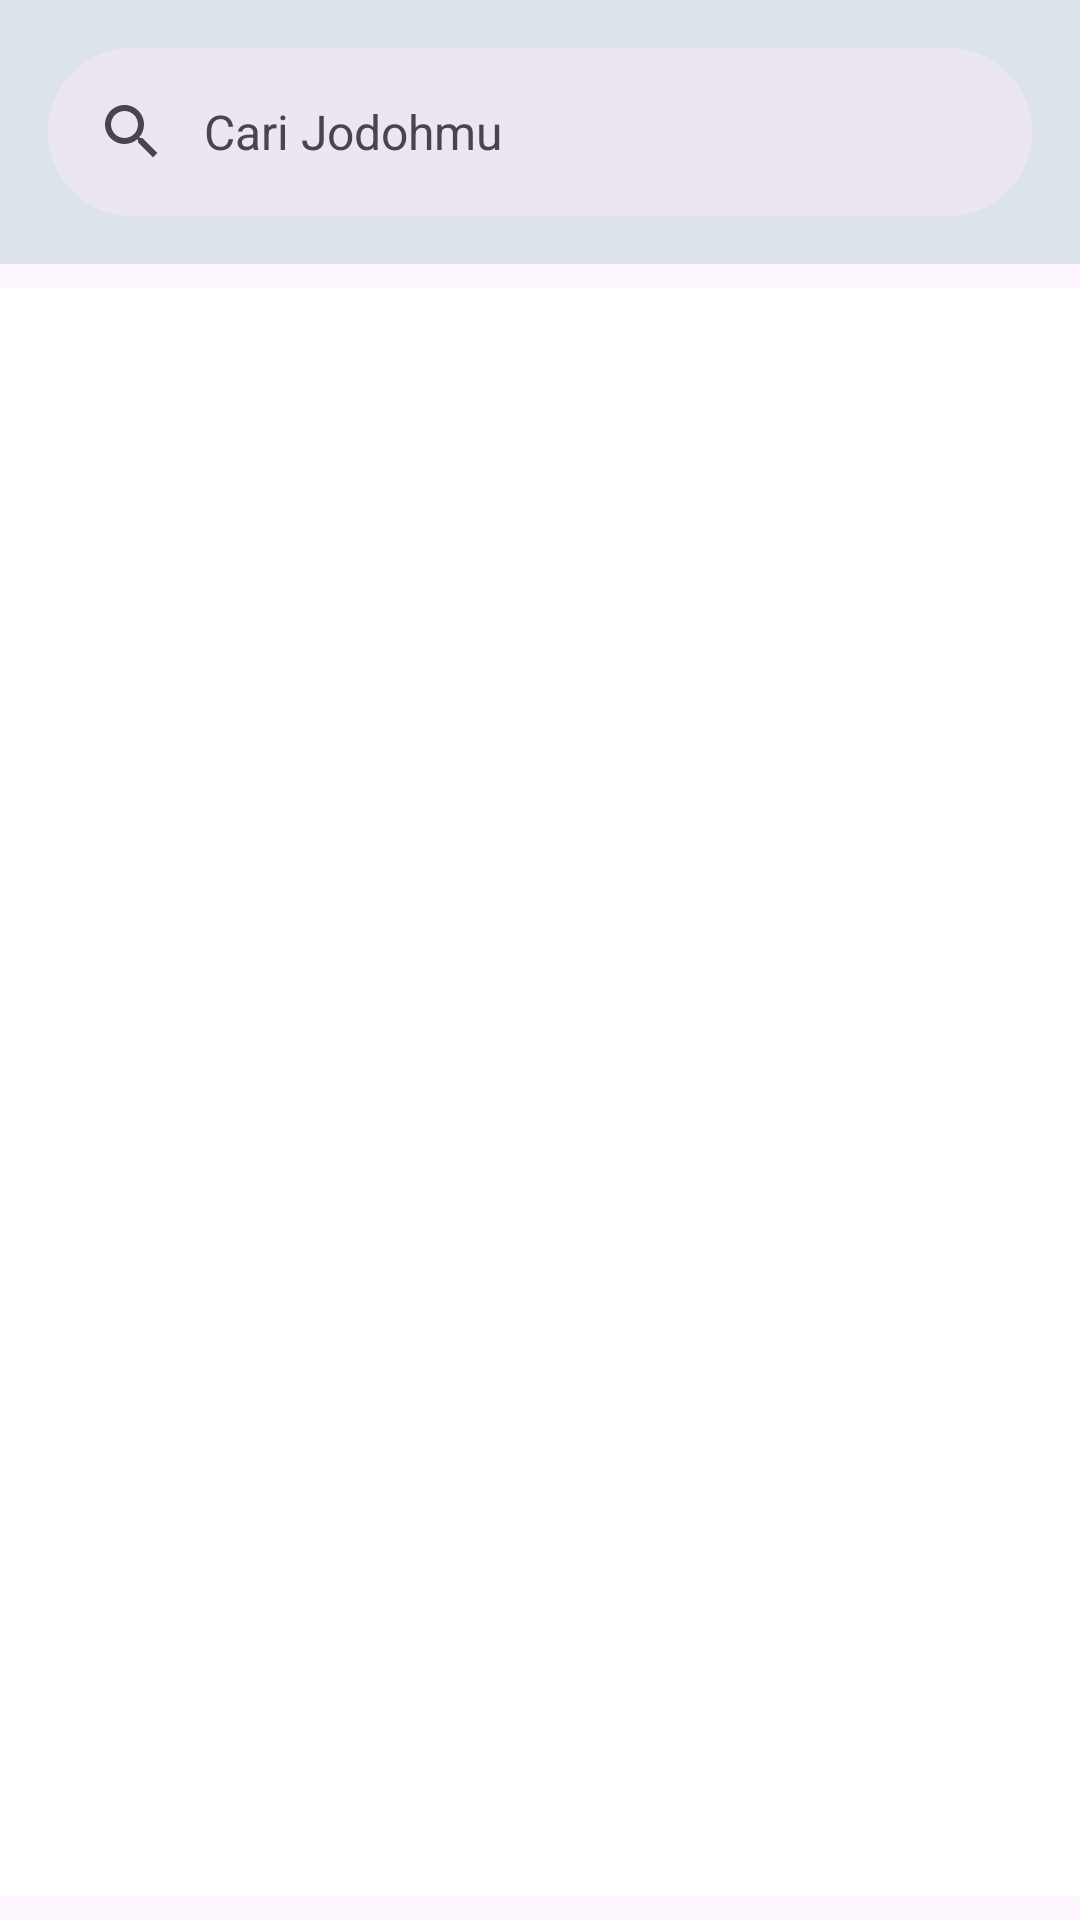

Layout XML and referenced resources for this Android screen:
<!-- AndroidManifest.xml: application theme Theme.GithubUser -->
<!-- res/layout/activity_main.xml -->
<?xml version="1.0" encoding="utf-8"?>
<androidx.constraintlayout.widget.ConstraintLayout xmlns:android="http://schemas.android.com/apk/res/android"
    xmlns:app="http://schemas.android.com/apk/res-auto"
    xmlns:tools="http://schemas.android.com/tools"
    android:id="@+id/main"
    android:layout_width="match_parent"
    android:layout_height="match_parent"
    tools:context=".ui.MainActivity">

    <com.google.android.material.appbar.AppBarLayout
        android:id="@+id/appbar"
        style="@style/styleToolbar"
        android:layout_width="match_parent"
        android:layout_height="wrap_content"
        app:layout_constraintEnd_toEndOf="parent"
        app:layout_constraintStart_toStartOf="parent"
        app:layout_constraintTop_toTopOf="parent">
        <com.google.android.material.search.SearchBar
            android:id="@+id/searchBar"
            android:layout_width="match_parent"
            android:layout_height="wrap_content"
            android:layout_marginHorizontal="16dp"
            android:hint="@string/searchbar_hint"/>
    </com.google.android.material.appbar.AppBarLayout>

    <com.google.android.material.search.SearchView
        android:id="@+id/searchView"
        android:layout_width="match_parent"
        android:layout_height="0dp"
        android:hint="@string/searchbar_hint"
        app:layout_constraintStart_toStartOf="parent"
        app:layout_constraintEnd_toEndOf="parent"
        app:layout_constraintTop_toTopOf="parent"
        app:layout_constraintBottom_toBottomOf="parent">
    </com.google.android.material.search.SearchView>

    <androidx.recyclerview.widget.RecyclerView
        android:id="@+id/rv_githubUser"
        android:layout_width="match_parent"
        android:layout_height="0dp"
        android:clipToPadding="false"
        android:overScrollMode="never"
        android:paddingBottom="4dp"
        android:scrollbarSize="0dp"
        android:layout_marginBottom="8dp"
        android:layout_marginTop="8dp"
        android:background="@color/white"
        app:layout_constraintTop_toBottomOf="@+id/appbar"
        app:layout_constraintStart_toStartOf="parent"
        app:layout_constraintEnd_toEndOf="parent"
        app:layout_constraintBottom_toBottomOf="parent"
        tools:listitem="@layout/recycle_item"/>

    <ProgressBar
        android:id="@+id/progressBar"
        style="?android:attr/progressBarStyle"
        android:layout_width="wrap_content"
        android:layout_height="wrap_content"
        android:visibility="gone"
        app:layout_constraintStart_toStartOf="parent"
        app:layout_constraintEnd_toEndOf="parent"
        app:layout_constraintTop_toTopOf="parent"
        app:layout_constraintBottom_toBottomOf="parent"
        tools:visibility="visible"/>

</androidx.constraintlayout.widget.ConstraintLayout>
<!-- res/layout/recycle_item.xml (included above) -->
<?xml version="1.0" encoding="utf-8"?>
<androidx.cardview.widget.CardView xmlns:android="http://schemas.android.com/apk/res/android"
    xmlns:card_view="http://schemas.android.com/apk/res-auto"
    xmlns:tools="http://schemas.android.com/tools"
    android:id="@+id/card_view"
    android:layout_width="match_parent"
    android:layout_height="wrap_content"
    android:layout_marginStart="8dp"
    android:layout_marginEnd="8dp"
    android:layout_marginTop="4dp"
    android:layout_marginBottom="4dp"
    card_view:cardCornerRadius="4dp">
    
    <androidx.constraintlayout.widget.ConstraintLayout
        android:layout_width="match_parent"
        android:layout_height="wrap_content">

        <de.hdodenhof.circleimageview.CircleImageView
            android:id="@+id/civ_itemPhoto"
            android:layout_width="50dp"
            android:layout_height="50dp"
            android:layout_margin="4dp"
            tools:src="@tools:sample/avatars"
            card_view:layout_constraintStart_toStartOf="parent"
            card_view:layout_constraintTop_toTopOf="parent"
            card_view:layout_constraintBottom_toBottomOf="parent"/>
    
        <TextView
            android:id="@+id/tvUsername"
            android:layout_width="0dp"
            android:layout_height="wrap_content"
            android:layout_marginStart="20dp"
            android:layout_marginEnd="8dp"
            android:textStyle="bold"
            card_view:layout_constraintStart_toEndOf="@+id/civ_itemPhoto"
            card_view:layout_constraintEnd_toEndOf="parent"
            card_view:layout_constraintBottom_toBottomOf="parent"
            card_view:layout_constraintTop_toTopOf="parent"
            android:textAppearance="?android:attr/textAppearanceListItemSmall"
            tools:text="Username"/>

    </androidx.constraintlayout.widget.ConstraintLayout>
</androidx.cardview.widget.CardView>
<!-- resources referenced by this layout -->
<resources>
  <string name="searchbar_hint">Cari Jodohmu</string>
  <style name="styleToolbar">
          <item name="android:background">#dce3e9</item>
      </style>
  <style name="Theme.GithubUser" parent="Base.Theme.GithubUser" />
  <style name="Base.Theme.GithubUser" parent="Theme.Material3.DayNight.NoActionBar">
          
          
      </style>
  <!-- not gathered from this repository: default colours our renderer supplied (Android Studio template values) -->
  <color name="white">#FFFFFFFF</color>
</resources>
